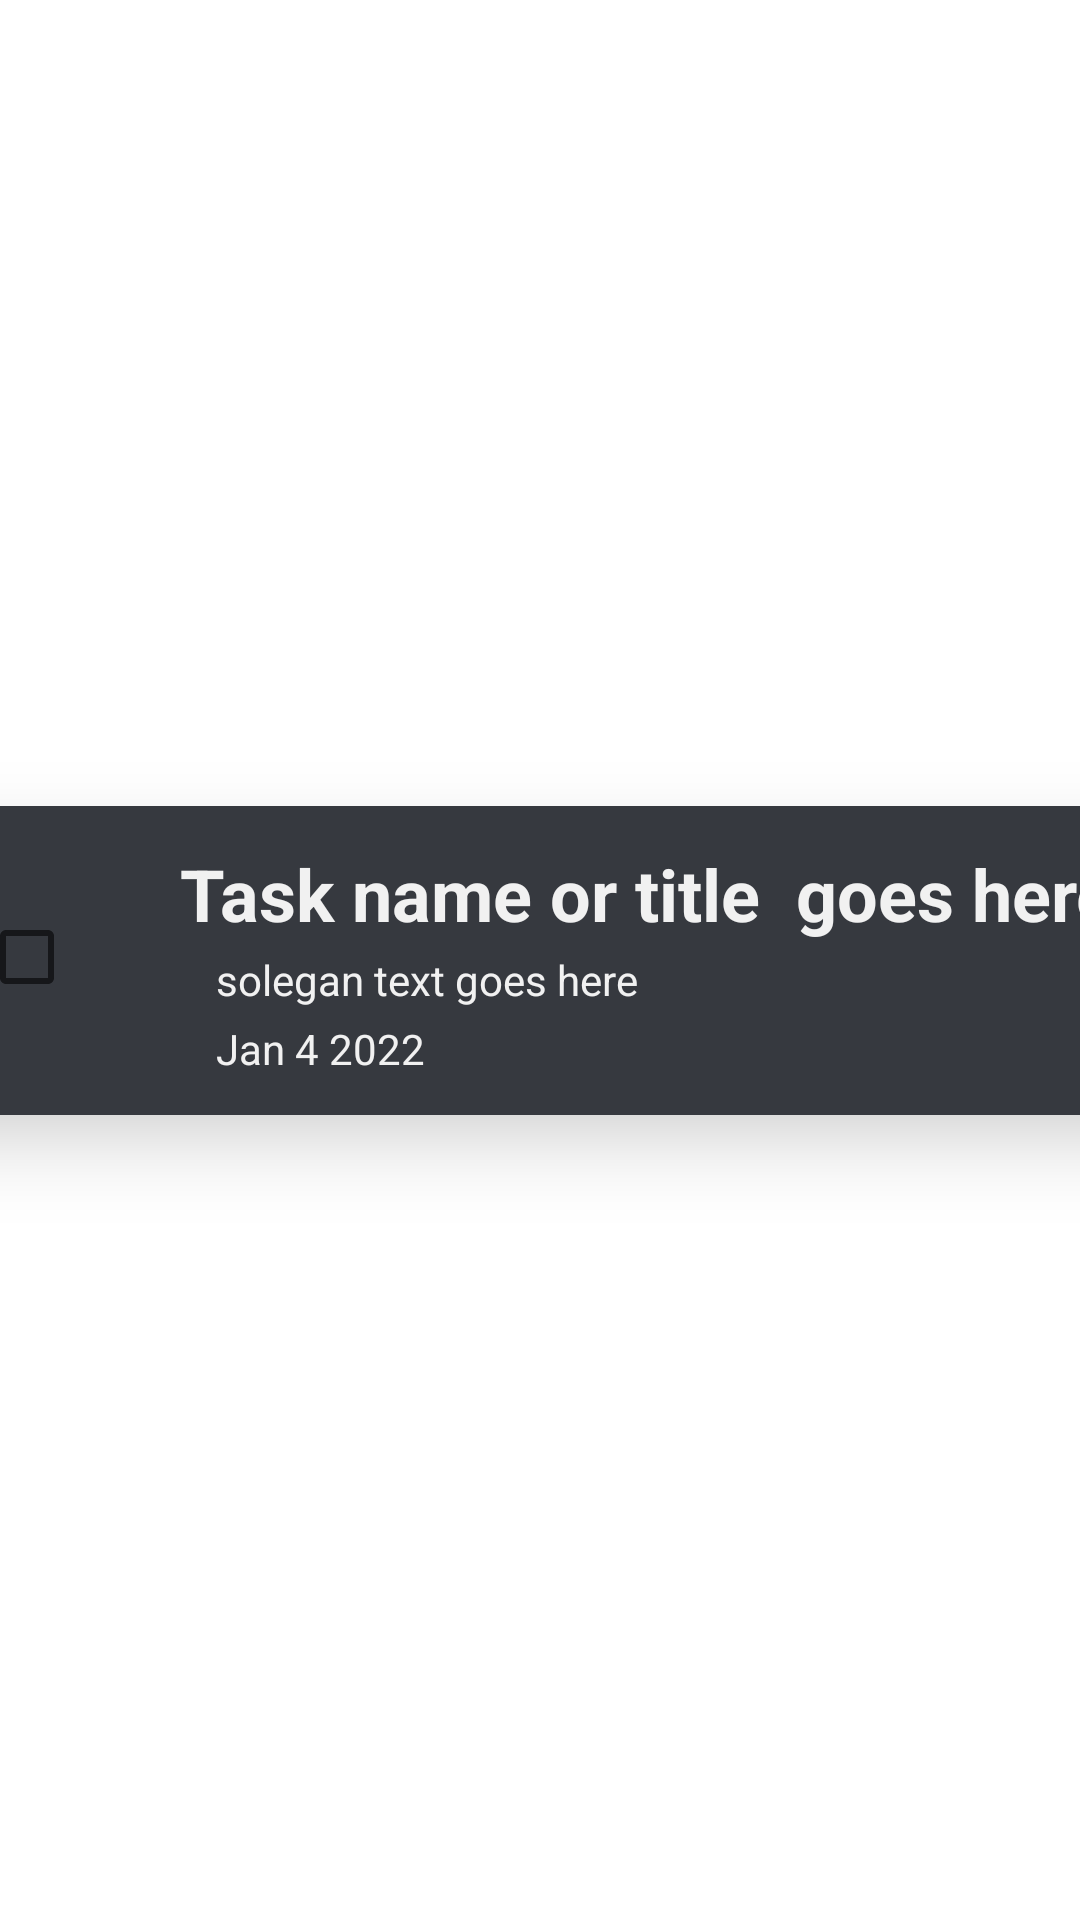

Reconstruct the res/layout file that produces this screen, plus the resources it refers to.
<!-- AndroidManifest.xml: application theme Theme.Bzutodo -->
<!-- res/layout/today_item_design.xml -->
<?xml version="1.0" encoding="utf-8"?>
<androidx.constraintlayout.widget.ConstraintLayout xmlns:android="http://schemas.android.com/apk/res/android"
    xmlns:app="http://schemas.android.com/apk/res-auto"
    xmlns:tools="http://schemas.android.com/tools"
    android:layout_width="match_parent"
    android:layout_height="match_parent">

    <androidx.cardview.widget.CardView
        android:layout_width="409dp"
        android:layout_height="wrap_content"
        app:layout_constraintBottom_toBottomOf="parent"
        app:layout_constraintEnd_toEndOf="parent"
        app:cardCornerRadius="15dp"
        android:background="@drawable/shadows"
        app:cardElevation="15dp"
        android:elevation="10dp"
        android:backgroundTint="#36393F"
        app:layout_constraintStart_toStartOf="parent"
        app:layout_constraintTop_toTopOf="parent">

        <androidx.constraintlayout.widget.ConstraintLayout
            android:layout_width="match_parent"
            android:layout_margin="5dp"

            android:layout_height="93dp">

            <CheckBox
                android:id="@+id/doneTaskBoxID"
                android:layout_width="55dp"
                android:layout_height="59dp"
                android:layout_marginStart="12dp"
                android:background="@drawable/shadows"
                android:backgroundTint="#3C3F45"
                android:textColor="#f1f1f1"
                app:layout_constraintBottom_toBottomOf="parent"
                app:layout_constraintStart_toStartOf="parent"
                app:layout_constraintTop_toTopOf="parent"
                app:layout_constraintVertical_bias="0.47" />

            <TextView
                android:id="@+id/taskTitleID"
                android:layout_width="wrap_content"
                android:layout_height="wrap_content"
                android:layout_marginStart="12dp"
                android:layout_marginTop="8dp"
                android:text="Task name or title  goes here"
                android:textColor="#f1f1f1"
                android:textSize="24sp"
                android:textStyle="bold"
                app:layout_constraintStart_toEndOf="@+id/doneTaskBoxID"
                app:layout_constraintTop_toTopOf="parent" />

            <TextView
                android:id="@+id/soleganTitleID"
                android:layout_width="wrap_content"
                android:layout_height="wrap_content"
                android:layout_marginStart="24dp"
                android:layout_marginTop="3dp"
                android:text="solegan text goes here"
                android:textColor="#f1f1f1"
                app:layout_constraintBottom_toBottomOf="parent"
                app:layout_constraintStart_toEndOf="@+id/doneTaskBoxID"
                app:layout_constraintTop_toBottomOf="@+id/taskTitleID"
                app:layout_constraintVertical_bias="0.0" />

            <TextView
                android:id="@+id/DateTitleID"
                android:layout_width="wrap_content"
                android:layout_height="wrap_content"
                android:layout_marginTop="4dp"
                android:text="Jan 4 2022"
                android:textColor="#f1f1f1"

                app:layout_constraintBottom_toBottomOf="parent"
                app:layout_constraintEnd_toEndOf="@+id/soleganTitleID"
                app:layout_constraintHorizontal_bias="0.0"
                app:layout_constraintStart_toStartOf="@+id/soleganTitleID"
                app:layout_constraintTop_toBottomOf="@+id/soleganTitleID"
                app:layout_constraintVertical_bias="0.0" />
        </androidx.constraintlayout.widget.ConstraintLayout>
    </androidx.cardview.widget.CardView>
</androidx.constraintlayout.widget.ConstraintLayout>
<!-- resources referenced by this layout -->
<resources>
  <style name="Theme.Bzutodo" parent="Theme.MaterialComponents.DayNight.NoActionBar">
          
          <item name="colorPrimary">@color/purple_500</item>
          <item name="colorPrimaryVariant">@color/purple_700</item>
          <item name="colorOnPrimary">@color/white</item>
          
          <item name="colorSecondary">@color/teal_200</item>
          <item name="colorSecondaryVariant">@color/teal_700</item>
          <item name="colorOnSecondary">@color/black</item>
          
          <item name="android:statusBarColor">?attr/colorPrimaryVariant</item>
          
      </style>
  <color name="purple_500">#FF6200EE</color>
  <color name="purple_700">#FF3700B3</color>
  <color name="white">#FFFFFFFF</color>
  <color name="teal_200">#4CAF50</color>
  <color name="teal_700">#FF018786</color>
  <color name="black">#FF000000</color>
</resources>
